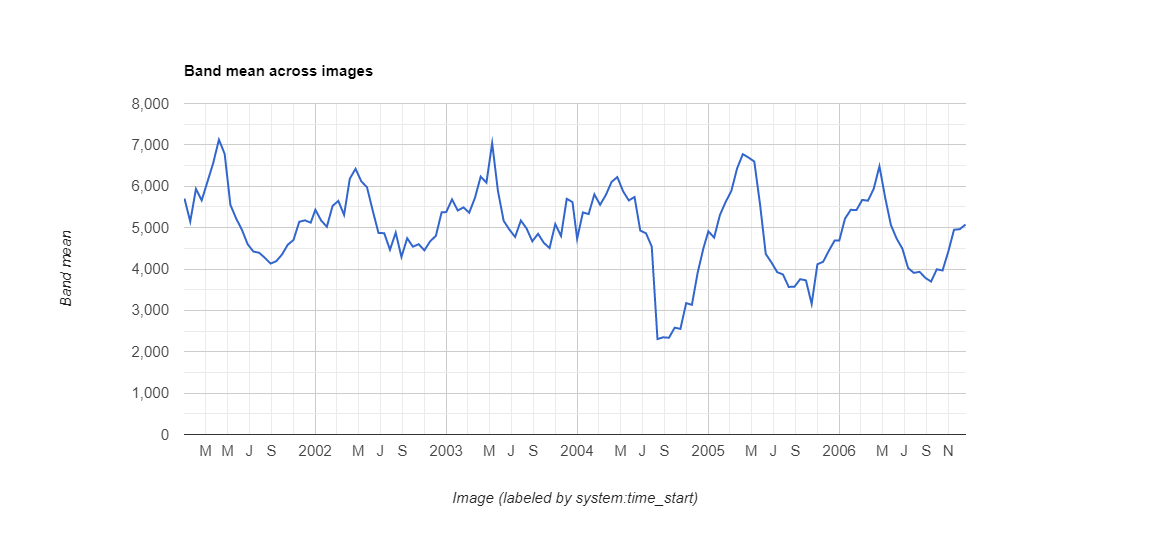

Values plotted in this chart, from the file beside it:
datetime, NDVI, label1, label2, label3
2001-01-01, 0.5703, 0.0, 0.0, 0.0
2001-01-17, 0.5148, 0.0, 0.0, 0.0
2001-02-02, 0.5937, 0.0, 0.0, 0.0
2001-02-18, 0.566, 0.0, 0.0, 0.0
2001-03-06, 0.6108, 0.0, 0.0, 0.0
2001-03-22, 0.6558, 0.0, 0.0, 0.0
2001-04-07, 0.7126, 0.0, 0.0, 0.0
2001-04-23, 0.6782, 0.0, 0.0, 0.0
2001-05-09, 0.5551, 0.0, 0.0, 0.0
2001-05-25, 0.5221, 0.0, 0.0, 0.0
2001-06-10, 0.4951, 0.0, 0.0, 0.0
2001-06-26, 0.4601, 0.0, 0.0, 0.0
2001-07-12, 0.4423, 0.0, 0.0, 0.0
2001-07-28, 0.4393, 0.0, 0.0, 0.0
2001-08-13, 0.4271, 0.0, 0.0, 0.0
2001-08-29, 0.4131, 0.0, 0.0, 0.0
2001-09-14, 0.4189, 0.0, 0.0, 0.0
2001-09-30, 0.4352, 0.0, 0.0, 0.0
2001-10-16, 0.4587, 0.0, 0.0, 0.0
2001-11-01, 0.4702, 0.0, 0.0, 0.0
2001-11-17, 0.5142, 0.0, 0.0, 0.0
2001-12-03, 0.5176, 0.0, 0.0, 0.0
2001-12-19, 0.512, 0.0, 0.0, 0.0
2002-01-01, 0.5432, 0.0, 0.0, 0.0
2002-01-17, 0.5173, 0.0, 0.0, 0.0
2002-02-02, 0.5021, 0.0, 0.0, 0.0
2002-02-18, 0.5525, 0.0, 0.0, 0.0
2002-03-06, 0.5646, 0.0, 0.0, 0.0
2002-03-22, 0.5307, 0.0, 0.0, 0.0
2002-04-07, 0.6182, 0.0, 0.0, 0.0
2002-04-23, 0.6422, 0.0, 0.0, 0.0
2002-05-09, 0.612, 0.0, 0.0, 0.0
2002-05-25, 0.5975, 0.0, 0.0, 0.0
2002-06-10, 0.5407, 0.0, 0.0, 0.0
2002-06-26, 0.4872, 0.0, 0.0, 0.0
2002-07-12, 0.4865, 0.0, 0.0, 0.0
2002-07-28, 0.4465, 0.0, 0.0, 0.0
2002-08-13, 0.488, 0.0, 0.0, 0.0
2002-08-29, 0.4292, 0.0, 0.0, 0.0
2002-09-14, 0.4743, 0.0, 0.0, 0.0
2002-09-30, 0.4539, 0.0, 0.0, 0.0
2002-10-16, 0.46, 0.0, 0.0, 0.0
2002-11-01, 0.4451, 0.0, 0.0, 0.0
2002-11-17, 0.4669, 0.0, 0.0, 0.0
2002-12-03, 0.4801, 0.0, 0.0, 0.0
2002-12-19, 0.5369, 0.0, 0.0, 0.0
2003-01-01, 0.5376, 0.0, 0.0, 0.0
2003-01-17, 0.5683, 0.0, 0.0, 0.0
2003-02-02, 0.5414, 0.0, 0.0, 0.0
2003-02-18, 0.5489, 0.0, 0.0, 0.0
2003-03-06, 0.5361, 0.0, 0.0, 0.0
2003-03-22, 0.572, 0.0, 0.0, 0.0
2003-04-07, 0.6233, 0.0, 0.0, 0.0
2003-04-23, 0.6086, 0.0, 0.0, 0.0
2003-05-09, 0.7042, 0.0, 0.0, 0.0
2003-05-25, 0.5891, 0.0, 0.0, 0.0
2003-06-10, 0.5166, 0.0, 0.0, 0.0
2003-06-26, 0.4952, 0.0, 0.0, 0.0
2003-07-12, 0.4774, 0.0, 0.0, 0.0
2003-07-28, 0.5171, 0.0, 0.0, 0.0
... 78 more rows
